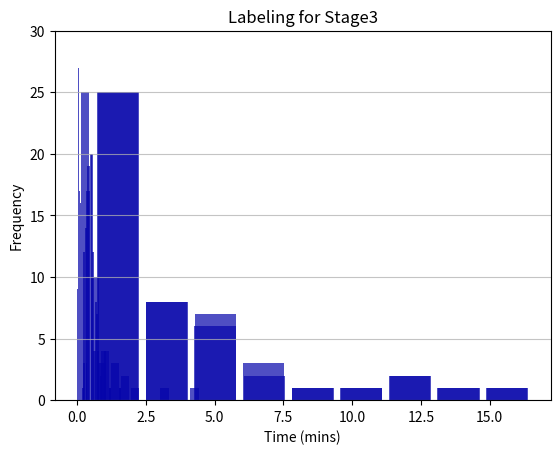

Reproduce this figure in Python.
from collections import Counter
import matplotlib.pyplot as plt
import numpy as np


# %%
def ascii_histogram(seq) -> None:
    """A horizontal frequency-table/histogram plot."""
    counted = Counter(seq)
    for k in sorted(counted):
        print('{0:5f} {1}'.format(k, '+' * counted[k]))


# %%
stage2 = (
    1.7, 7.9, 7.3, 16.5, 6.0, 3.8, 4.5, 3.3, 3.7, 12.4, 0.7, 1.0, 0.7, 0.8, 0.6, 3.4, 0.8, 4.7, 2.6, 13.8, 3.3, 1.3,
    4.3, 1.9, 5.9, 12.3, 2.3, 1.7, 1.8, 1.9, 1.7, 3.4, 2.0, 4.9, 0.7, 0.8, 4.5, 1.1, 1.1, 9.9, 2.1, 1.1, 4.2, 2.3,
    0.7, 3.7, 1.8, 1.0)

stage2b = (
    1.68, 7.90, 7.25, 16.53, 5.98, 3.83, 4.45, 3.28, 3.70, 12.37, 0.67, 1.05, 0.63, 0.75, 0.62, 3.43, 0.78, 4.72, 2.63,
    13.78, 3.33, 1.27, 4.27, 1.83, 5.87, 12.30, 2.27, 1.70, 1.80, 1.88, 1.67, 3.38, 2.02, 4.90, 0.73, 0.75, 4.52, 1.13,
    1.08, 9.93, 2.12, 1.10, 4.18, 2.35, 0.72, 3.73, 1.80, 0.95
)
stage3 = (
    0.5, 1.6, 0.7, 1.2, 0.5, 0.7, 0.4, 0.5, 0.5, 0.5, 0.7, 0.4, 0.7, 0.4, 0.6, 0.4, 0.3, 0.3, 0.4, 0.7, 0.2, 0.4, 0.4,
    0.5, 1.0, 0.6, 0.9, 0.4, 0.4, 0.5, 0.6, 0.7, 0.7, 0.8, 0.3, 0.3, 0.3, 0.5, 0.4, 0.4, 0.5, 1.0, 0.6, 0.3, 0.3, 0.6,
    0.7, 0.6, 0.5, 0.5, 0.8, 0.5, 0.6, 0.6, 0.3, 0.8, 0.5, 0.5, 0.6, 0.2, 0.5, 0.4, 0.3, 0.4, 0.4, 0.6, 1.0, 0.9, 0.3,
    0.6, 0.3, 0.5, 1.0, 0.5, 0.3, 0.4, 0.8, 0.5, 0.5, 0.4, 0.3, 0.4, 0.6, 0.4, 0.5, 0.4, 0.3, 0.2)

stage3b = (
    0.52, 1.60, 0.68, 1.15, 0.48, 0.67, 0.42, 0.47, 0.47, 0.48, 0.65, 0.40, 0.68, 0.43, 0.58, 0.37, 0.27, 0.27,
    0.38, 0.72, 0.23, 0.38, 0.40, 0.53, 1.03, 0.63, 0.93, 0.42, 0.42, 0.53, 0.58, 0.70, 0.73, 0.77, 0.30, 0.30, 0.32,
    0.50, 0.37, 0.35, 0.53, 1.02, 0.57, 0.30, 0.33, 0.58, 0.72, 0.58, 0.48, 0.53, 0.78, 0.45, 0.57, 0.57, 0.27, 0.82,
    0.53, 0.48, 0.57, 0.22, 0.48, 0.35, 0.32, 0.40, 0.40, 0.58, 0.95, 0.87, 0.28, 0.55, 0.32, 0.52, 0.98, 0.53, 0.32,
    0.35, 0.80, 0.47, 0.45, 0.40, 0.28, 0.43, 0.63, 0.43, 0.52, 0.43, 0.28, 0.25
)

# Add average and deviation

# %%
ascii_histogram(stage2)
print("---")
ascii_histogram(stage3)
# %%
n, bins, patches = plt.hist(x=stage2, bins='auto', color='#0504aa',
                            alpha=0.7, rwidth=0.85)
plt.grid(axis='y', alpha=0.75)
plt.xlabel('Time (mins)')
plt.ylabel('Frequency')
plt.title('Labeling for Stage2')
maxfreq = n.max()

# Set a clean upper y-axis limit.
plt.ylim(ymax=np.ceil(maxfreq / 10) * 10 if maxfreq % 10 else maxfreq + 10)

plt.show()
# %%
n, bins, patches = plt.hist(x=stage3, bins='auto', color='#0504aa',
                            alpha=0.7, rwidth=0.85)
plt.grid(axis='y', alpha=0.75)
plt.xlabel('Time (mins)')
plt.ylabel('Frequency')
plt.title('Labeling for Stage3')
maxfreq = n.max()

# Set a clean upper y-axis limit.
plt.ylim(ymax=np.ceil(maxfreq / 10) * 10 if maxfreq % 10 else maxfreq + 10)
plt.show()

# %%
n, bins, patches = plt.hist(x=stage2b, bins='auto', color='#0504aa',
                            alpha=0.7, rwidth=0.85)
plt.grid(axis='y', alpha=0.75)
plt.xlabel('Time (mins)')
plt.ylabel('Frequency')
plt.title('Labeling for Stage2')
maxfreq = n.max()

# Set a clean upper y-axis limit.
plt.ylim(ymax=np.ceil(maxfreq / 10) * 10 if maxfreq % 10 else maxfreq + 10)

plt.show()

# %%
n, bins, patches = plt.hist(x=stage3b, bins='auto', color='#0504aa',
                            alpha=0.7, rwidth=0.85)
plt.grid(axis='y', alpha=0.75)
plt.xlabel('Time (mins)')
plt.ylabel('Frequency')
plt.title('Labeling for Stage3')
maxfreq = n.max()

# Set a clean upper y-axis limit.
plt.ylim(ymax=np.ceil(maxfreq / 10) * 10 if maxfreq % 10 else maxfreq + 10)
plt.show()

# %%
stage2_labels = (
    0.42, 1.58, 1.81, 3.31, 1.50, 0.96, 4.45, 0.82, 1.23, 0.67, 0.26, 0.16, 0.25, 0.62, 1.14, 0.26, 0.59, 0.53, 1.25,
    0.56, 0.21, 0.36, 0.26, 0.53, 1.03, 0.17, 0.13, 0.18, 0.19, 0.15, 0.34, 0.22, 0.61, 0.15, 0.11, 0.75, 0.23, 0.18,
    1.99, 0.42, 0.22, 1.05, 0.34, 0.12, 0.47, 0.60, 0.24,
)

stage3_labels = (
    0.04, 0.32, 0.09, 0.38, 0.10, 0.11, 0.06, 0.09, 0.12, 0.06, 0.06, 0.03, 0.14, 0.09, 0.12, 0.12, 0.04, 0.05, 0.08,
    0.14, 0.05, 0.03, 0.06, 0.13, 0.34, 0.13, 0.19, 0.10, 0.08, 0.07, 0.05, 0.07, 0.24, 0.19, 0.10, 0.06, 0.06, 0.06,
    0.05, 0.09, 0.11, 0.34, 0.11, 0.06, 0.07, 0.10, 0.18, 0.07, 0.04, 0.11, 0.13, 0.05, 0.09, 0.09, 0.07, 0.14, 0.18,
    0.05, 0.08, 0.01, 0.16, 0.07, 0.06, 0.06, 0.07, 0.12, 0.16, 0.22, 0.04, 0.14, 0.08, 0.17, 0.16, 0.08, 0.05, 0.12,
    0.11, 0.16, 0.09, 0.07, 0.06, 0.11, 0.13, 0.11, 0.06, 0.09, 0.04, 0.04,
)

# %%
n, bins, patches = plt.hist(x=stage2_labels, bins='auto', color='#0504aa',
                            alpha=0.7, rwidth=0.85)
plt.grid(axis='y', alpha=0.75)
plt.xlabel('Time (mins)')
plt.ylabel('Frequency')
plt.title('Labeling for Stage2')
maxfreq = n.max()

# Set a clean upper y-axis limit.
plt.ylim(ymax=np.ceil(maxfreq / 10) * 10 if maxfreq % 10 else maxfreq + 10)

plt.show()

# %%
n, bins, patches = plt.hist(x=stage3_labels, bins='auto', color='#0504aa',
                            alpha=0.7, rwidth=0.85)
plt.grid(axis='y', alpha=0.75)
plt.xlabel('Time (mins)')
plt.ylabel('Frequency')
plt.title('Labeling for Stage3')
maxfreq = n.max()

# Set a clean upper y-axis limit.
plt.ylim(ymax=np.ceil(maxfreq / 10) * 10 if maxfreq % 10 else maxfreq + 10)
plt.show()
